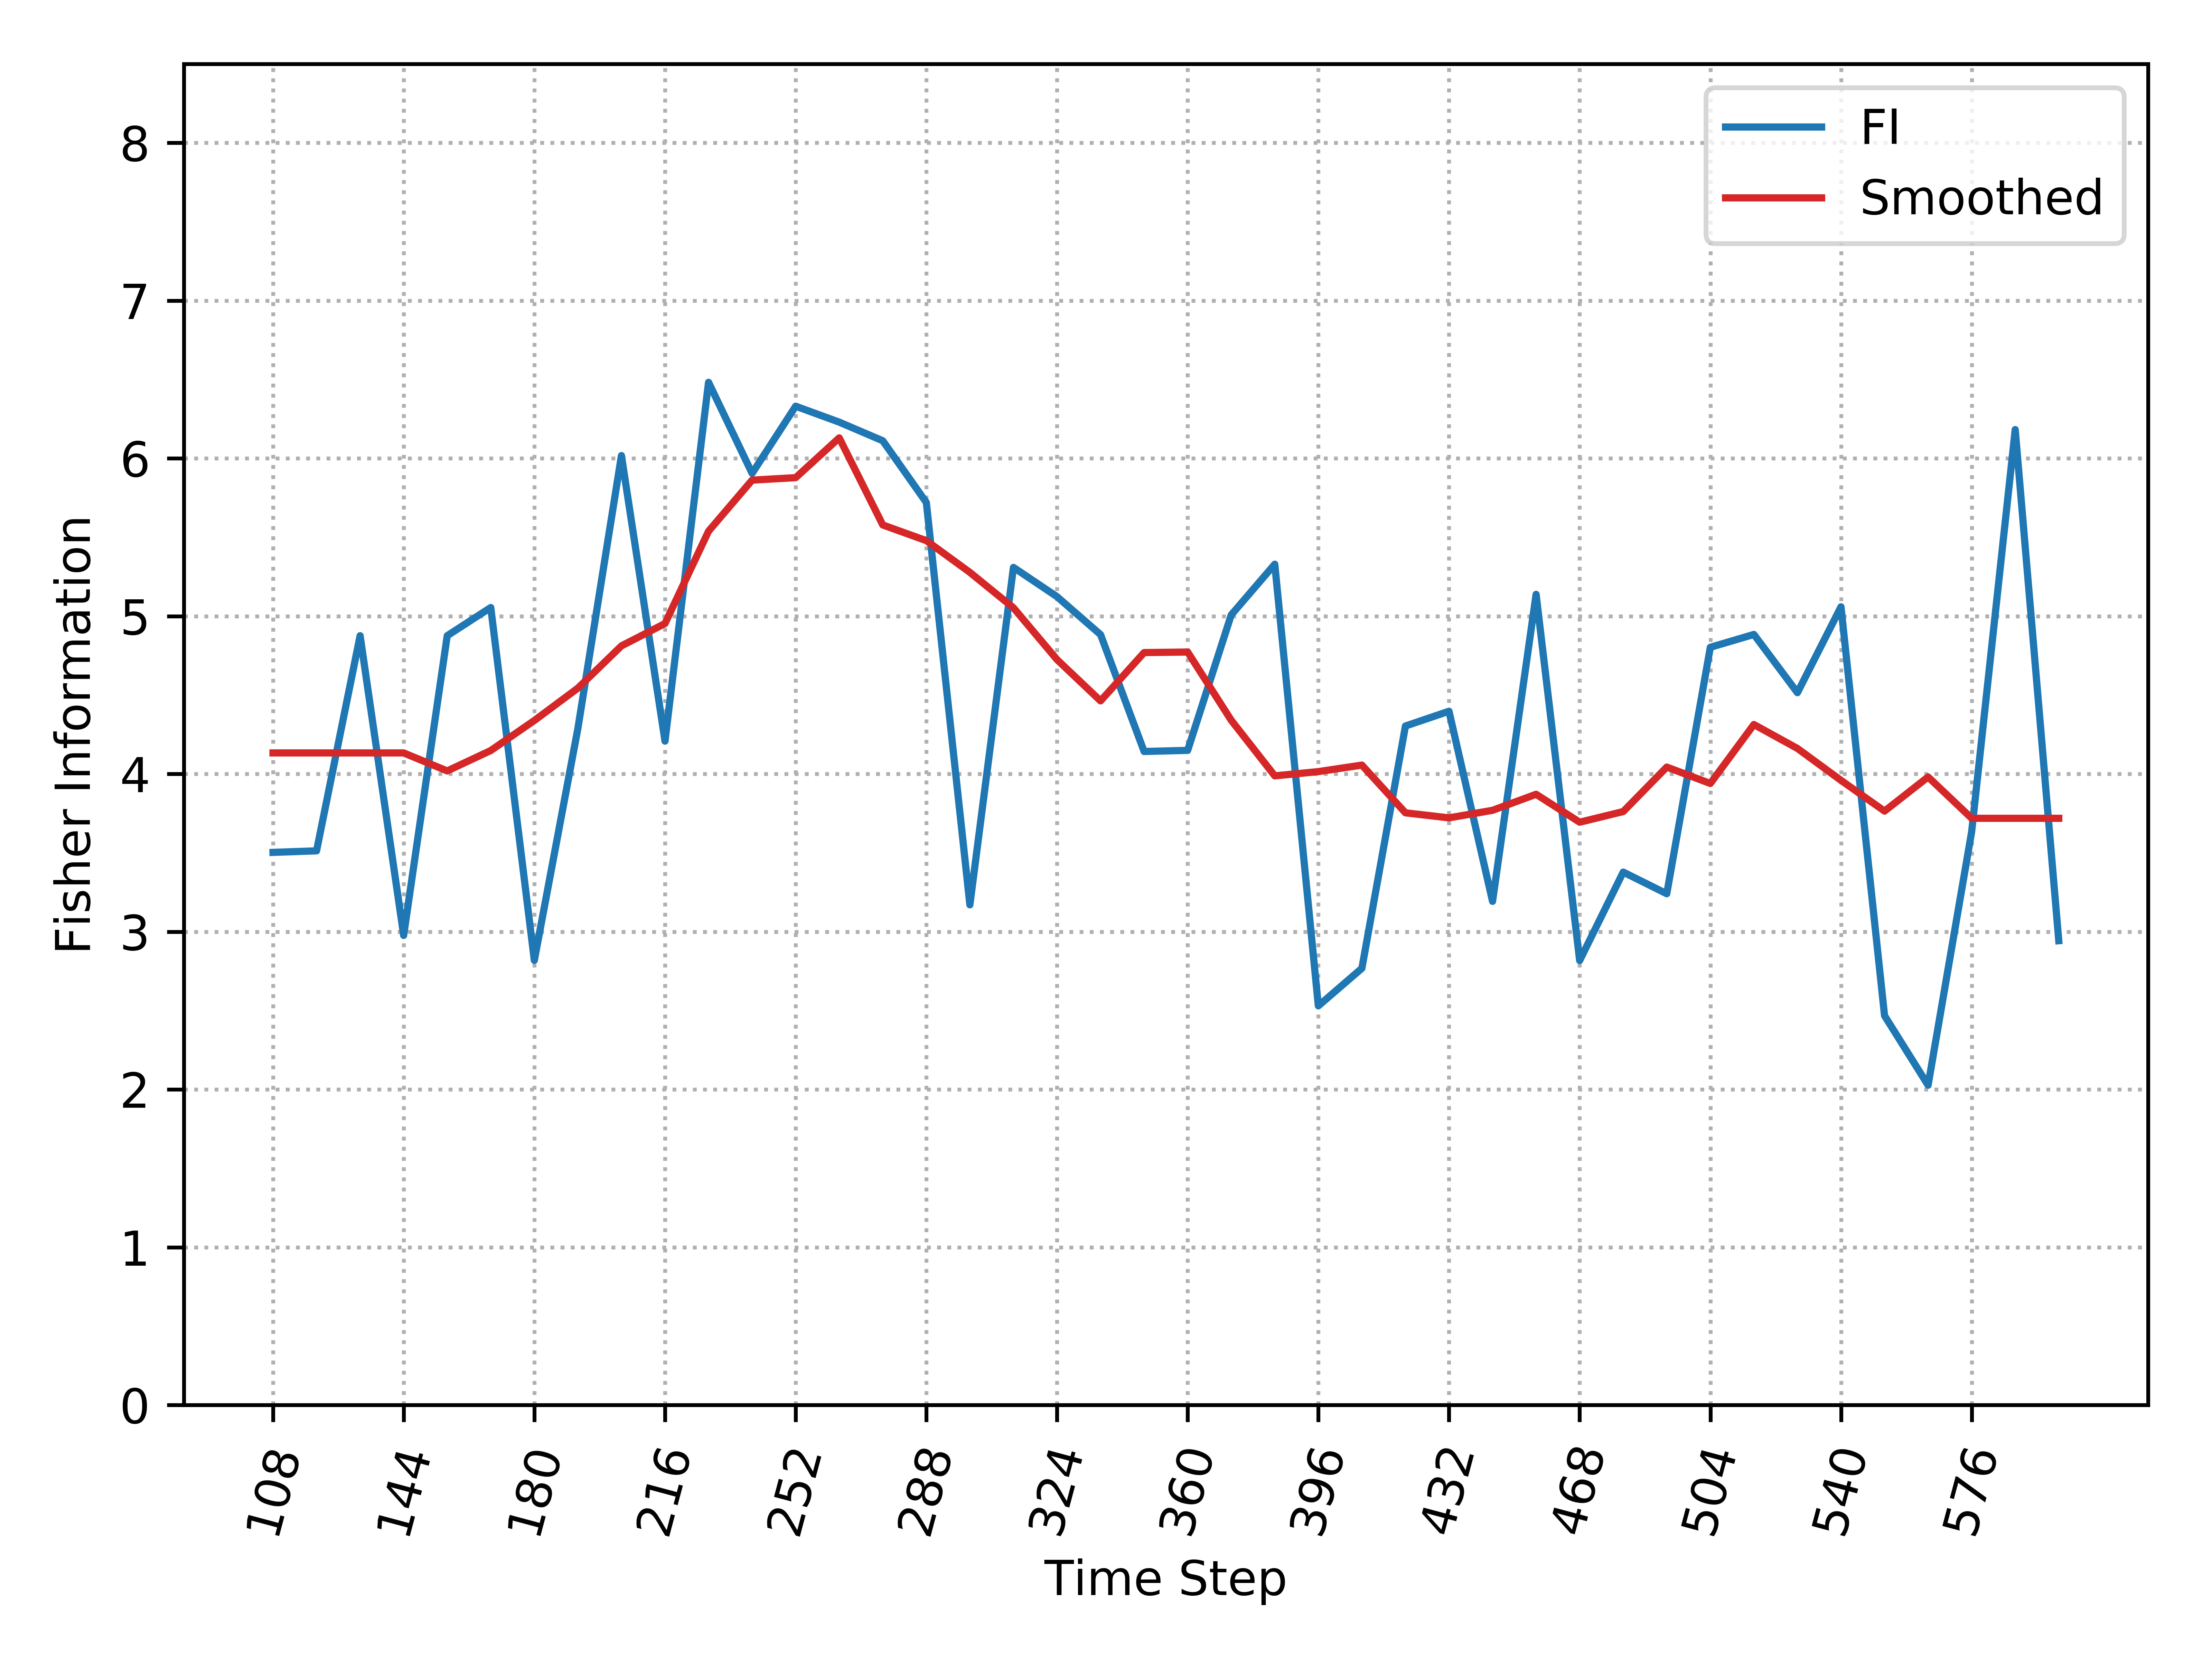

The table this chart was drawn from, first rows:
, Time_Step, FI, Smooth_FI
0, 108, 3.503, 4.133
1, 120, 3.512, 4.133
2, 132, 4.876, 4.133
3, 144, 2.976, 4.133
4, 156, 4.876, 4.019
5, 168, 5.055, 4.148
6, 180, 2.818, 4.338
7, 192, 4.288, 4.544
8, 204, 6.018, 4.811
9, 216, 4.208, 4.953
10, 228, 6.482, 5.538
11, 240, 5.905, 5.862
12, 252, 6.331, 5.878
13, 264, 6.23, 6.13
14, 276, 6.112, 5.578
15, 288, 5.72, 5.479
16, 300, 3.17, 5.277
17, 312, 5.309, 5.053
18, 324, 5.123, 4.725
19, 336, 4.883, 4.463
20, 348, 4.142, 4.769
21, 360, 4.149, 4.772
22, 372, 5.008, 4.34
23, 384, 5.329, 3.988
24, 396, 2.53, 4.014
25, 408, 2.768, 4.056
26, 420, 4.303, 3.753
27, 432, 4.397, 3.721
28, 444, 3.192, 3.769
29, 456, 5.138, 3.871
30, 468, 2.817, 3.694
31, 480, 3.378, 3.761
32, 492, 3.24, 4.043
33, 504, 4.803, 3.939
34, 516, 4.884, 4.313
35, 528, 4.515, 4.161
36, 540, 5.059, 3.959
37, 552, 2.467, 3.764
38, 564, 2.027, 3.981
39, 576, 3.634, 3.719
40, 588, 6.182, 3.719
41, 600, 2.943, 3.719
